Run: headless pygame with SDL's dummy video driver; simulated clock (each Clock.tick advances the game by its frame time, no real sleeping); random seed 0; keys injected as events and as key.get_pressed() state; no mouse input.
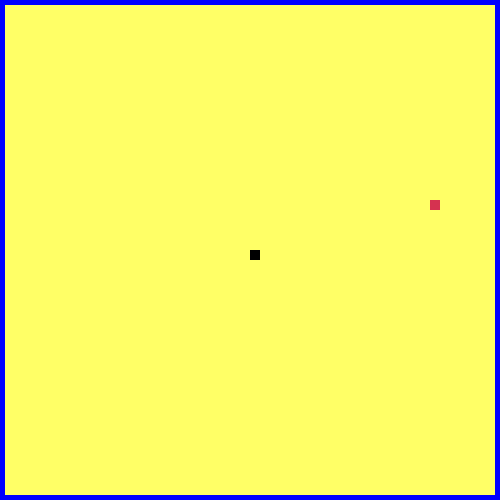
Frame 1 of 4 · flips 1–60 · no input
Frame 2 of 4 · flips 61–180 · tapped SPACE, RETURN · held RIGHT (→), D · screen unchanged from frame 1, image omitted
Frame 3 of 4 · flips 181–300 · held DOWN (↓), S · screen unchanged from frame 2, image omitted
Frame 4 of 4 · flips 301–420 · held LEFT (←), A, UP (↑), W · screen unchanged from frame 3, image omitted

The pygame program that drew these frames:

import pygame

import time

import random

 

pygame.init()

 

white = (255, 255, 255)

yellow = (255, 255, 102)

black = (0, 0, 0)

red = (213, 50, 80)

green = (0, 255, 0)

blue = (50, 153, 213)

 

dis_width = 500

dis_height = 500

 

dis = pygame.display.set_mode((dis_width, dis_height))

border=(0,0,500,500)

 

clock = pygame.time.Clock()

 

snake_block = 10

snake_speed = 9

 

font_style = pygame.font.SysFont("bahnschrift", 25)

 

def our_snake(snake_block, snake_list):

    for x in snake_list:

        pygame.draw.rect(dis, black, [x[0], x[1], snake_block, snake_block])

        pygame.draw.rect(dis,(0, 0, 255),border,5)

 

 

def message(msg, color):

    mesg = font_style.render(msg, True, color)

    dis.blit(mesg, [200, 150])

def Score(score, color):

    Sco = font_style.render(score, True, color)

    dis.blit(Sco, [100, 50])

    

def gameLoop():

    

    game_over = False

    game_close = False

 

    x1 = dis_width / 2

    y1 = dis_height / 2

 

    x1_change = 0

    y1_change = 0

 

    snake_List = []

    Length_of_snake = 1

 

    foodx = round(random.randrange(0, dis_width - snake_block) / 10.0) * 10.0

    foody = round(random.randrange(0, dis_height - snake_block) / 10.0) * 10.0

 

    while not game_over:

 

        while game_close == True:

            dis.fill(yellow)

            message("Game Over ! P-Play or Q-Quit", red)

 

            pygame.display.update()

 

            for event in pygame.event.get():

                if event.type == pygame.KEYDOWN:

                    if event.key == pygame.K_q:

                        game_over = True

                        game_close = False

                    if event.key == pygame.K_p:

                        gameLoop()

 

        for event in pygame.event.get():

            if event.type == pygame.QUIT:

                game_over = True

            if event.type == pygame.KEYDOWN:

                if event.key == pygame.K_f:

                    x1_change = -snake_block

                    y1_change = 0

                elif event.key == pygame.K_h:

                    x1_change = snake_block

                    y1_change = 0

                elif event.key == pygame.K_t:

                    y1_change = -snake_block

                    x1_change = 0

                elif event.key == pygame.K_c:

                    y1_change = snake_block

                    x1_change = 0

 

        if x1 >= dis_width or x1 < 0 or y1 >= dis_height or y1 < 0:

            game_close = True

        x1 += x1_change

        y1 += y1_change

        dis.fill(yellow)

        pygame.draw.rect(dis, red, [foodx, foody, snake_block, snake_block])

        snake_Head = []

        snake_Head.append(x1)

        snake_Head.append(y1)

        snake_List.append(snake_Head)

        if len(snake_List) > Length_of_snake:

            del snake_List[0]

 

        for x in snake_List[:-1]:

            if x == snake_Head:

                game_close = True

 

        our_snake(snake_block, snake_List)

 

 

        pygame.display.update()

 

        if x1 == foodx and y1 == foody:

            Score("GOOOOOOD", green)

            foodx = round(random.randrange(0, dis_width - snake_block) / 10.0) * 10.0

            foody = round(random.randrange(0, dis_height - snake_block) / 10.0) * 10.0

            Length_of_snake += 1

            pygame.display.update()

 

        clock.tick(snake_speed)

 

    pygame.quit()

    quit()

 

 

gameLoop()
